pico-8 play session: hold → + tap 🅾

[t = 1 s] hold → ~1s, tap 🅾 ~2×
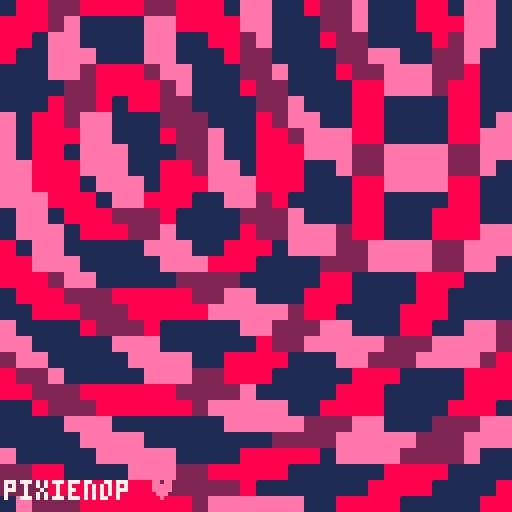
[t = 8 s] hold → ~8s, tap 🅾 ~14×
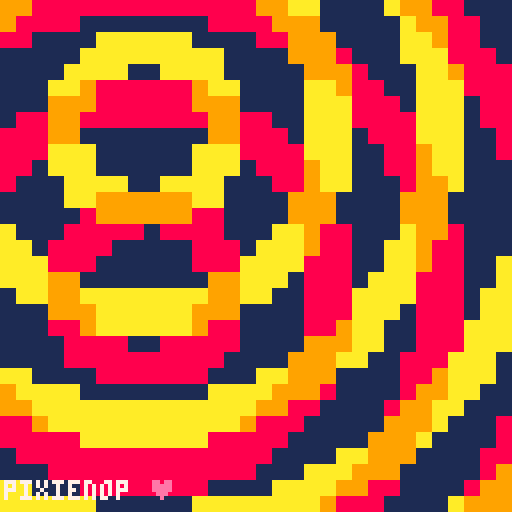

pico-8 cartridge
version 18
__lua__
-- effect-specific info
moire_cols = {
		{8, 9, 10},
		{12, 13, 14},
		{14, 2, 8},
		{4, 15, 7},
}


-- default demo stuff
show_debug = false

function tan(a)
		return sin(a)/cos(a)
end

function demotime()
		return time()
end

function scenetime()
		return time()
end

scene_just_entered = true

function _init()

end

function _update()
		-- start
		if btnp(4) then
				show_debug = not show_debug
		end

		-- effect-update stuff
		
end

function _draw()
		-- start
		local st = scenetime()
		local dt = demotime()

		-- do your effect here
		local origin_x = 50 + sin(st*0.6)*20
		local origin_y = 60 + cos(st*0.3)*30
		
		local origin2_x = 70 + sin(st*0.8)*40
		local origin2_y = 40 + cos(st*0.75)*40

		cls(1)
		
		local mmod = 0.03 + sin(st*0.3)*0.02
		local mlim = 0.2 + sin(st*0.3)*0.15
		for x = 0, 127, 4 do
				for y = 0, 127, 4 do
						local val1 = sqrt((x+2-origin_x)^2 + (y+2-origin_y)^2)
						local val2 = sqrt((x+2-origin2_x)^2 + (y+2-origin2_y)^2)

						local val1mod = sin(val1*mmod)
						local val2mod = sin(val2*mmod)
						
						local col = 1
						local col_chosen = flr(((cos(st*0.1)+1)*0.49) * #moire_cols + 1)
						if mlim < val1mod and mlim < val2mod then
								col = moire_cols[col_chosen][2]
						elseif mlim < val1mod then
								col = moire_cols[col_chosen][3]
						elseif mlim < val2mod then
								col = moire_cols[col_chosen][1]
						end
						
						if col != 1 then
  						rectfill(x, y, x+3, y+3, col)
  				end
				end
		end
		
		print("pixienop ♥", 1, 120, 14)
		print("pixienop ", 1, 120, 7)

		-- end
		if show_debug then
  		-- print scene time lol
  		color(1)
  		rectfill(103, 0, 128, 12)
  		rectfill(0, 0, 40, 18)
  		
  		color(14)
  		print("tmplte", 104, 1)
  		print(st, 104, 1+6)

  		color(7)
  		print("cpu:" .. stat(1), 1, 1)
  		print("    " .. stat(2), 1, 1+6)
  		print("fps:" .. stat(7) .. "/" .. stat(8), 1, 1+6+6)
  end

		if scene_just_entered then
				scene_just_entered = false
		end
end
